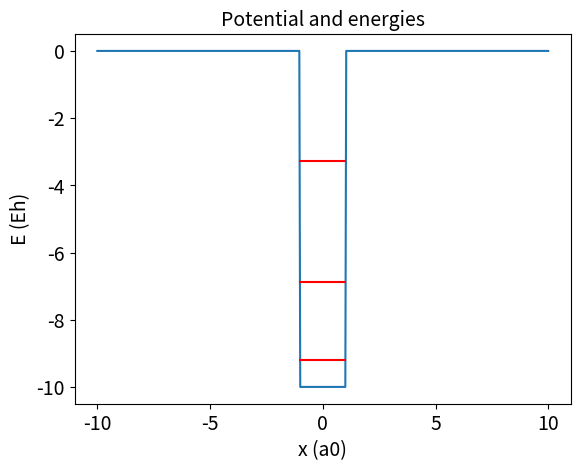
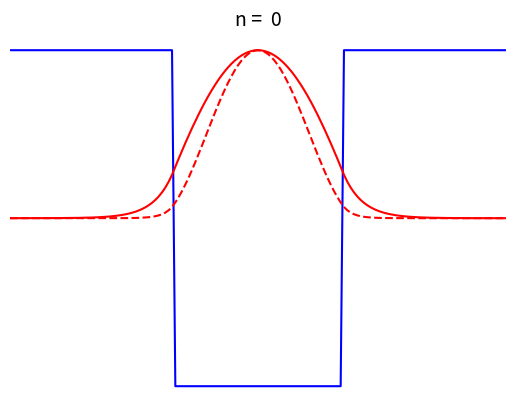
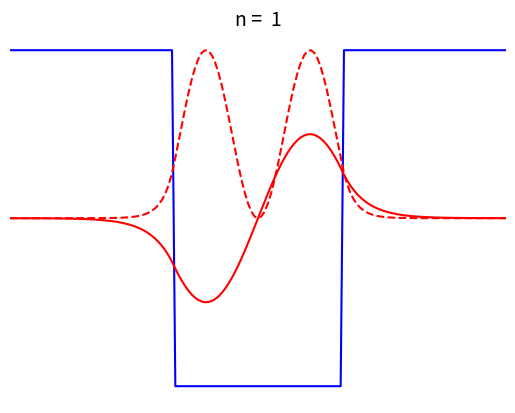
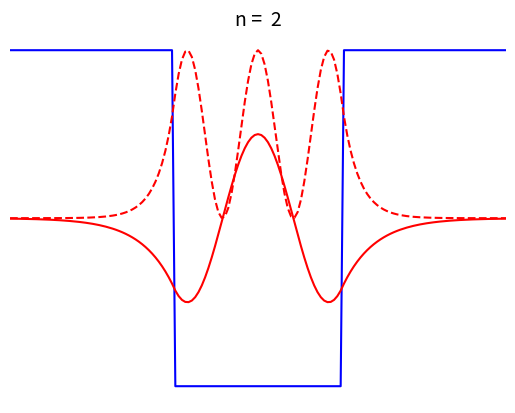

The script that saved these images, in order:
# -*- coding: utf-8 -*-


""" quantumwell.py
This program computes the wave functions and the energies
for a particle in a rectangular potential with width 2 a0
and depth 10 Eh. The wave function and the probability 
distributions are plotted overlaid on the potential."""

import numpy as np
import matplotlib.pyplot as plt

n = 500                  # number of grid points
x_min, x_max = -10, 10   # solution interval
x_half = 1               # half width of potential
u_depth = -10            # depth of potential

# Potential and potential matrix
x = np.linspace(x_min,x_max,n+1)
u = np.zeros(n+1)
u[np.abs(x) <= x_half] = u_depth
print(u)
U = np.diag(u[1:n])

# Dicretized differential operator
dx = (x_max - x_min)/n;
L = (2*np.eye(n-1) - np.diag(np.ones(n-2),1) - np.diag(np.ones(n-2),-1))/(2*dx**2)             
		
# Hamilton matrix, H is Hermitian
H = L + U

# Diagonalize and determine E and psi for inner points
w, v = np.linalg.eigh(H)

# Extract and print bound states E < 0
i = 0            # counter
while True:
    if w[i] > 0:
        break
    print("State",i,"E = ",w[i])
    i = i + 1
nbound = i 

# Plot potential and energies
fig, ax = plt.subplots()
ax.plot(x,u)
for i in range(nbound):
    ax.plot([-x_half,x_half],[w[i],w[i]],"r")
ax.set_xlabel("x (a0)",fontsize=14)
ax.set_ylabel("E (Eh)",fontsize=14)
ax.set_title("Potential and energies",fontsize=14)
ax.tick_params(labelsize=14)

# Plot potential and wave functions and probability
# distributions. We normalize 

for i in range(nbound):
    fig, ax = plt.subplots()
    ax.plot(x,1 + 2*u/(np.max(u)-np.min(u)),"b")
    psi = v[:,i]                        # wave function psi
    psi = psi/(np.max(psi)-np.min(psi)) # normalize
    psi2 = psi**2                       # probability dens 
    psi2 = psi2/np.max(psi2)            # normalize
    ax.plot(x[1:n],psi,"r")
    ax.plot(x[1:n],psi2,"r--")
    ax.set_xlim([-3*x_half,3*x_half])
    title = ["n = ",str(i)]
    ax.set_title(" ".join(title),fontsize=14)
    ax.axis("off")
